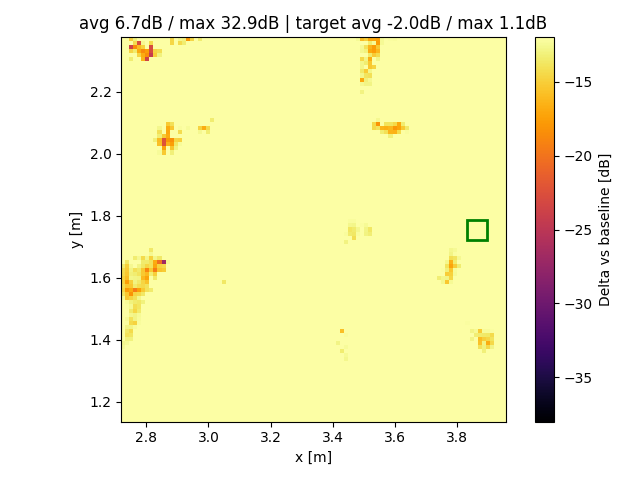

The table this chart was drawn from, first rows:
x, y, z
2.726, 1.143, 2.42
2.726, 1.156, 5.048
2.726, 1.169, 6.679
2.726, 1.182, 8.171
2.726, 1.195, 9.72
2.726, 1.208, 11.01
2.726, 1.221, 12.32
2.726, 1.234, 12.43
2.726, 1.247, 12.59
2.726, 1.26, 10.36
2.726, 1.273, 8.621
2.726, 1.286, 5.59
2.726, 1.299, 2.3
2.726, 1.312, 0.281
2.726, 1.325, -2.322
2.726, 1.338, -4.966
2.726, 1.351, -7.481
2.726, 1.364, -9.992
2.726, 1.377, -12.41
2.726, 1.39, -12.64
2.726, 1.403, -11.97
2.726, 1.416, -11.26
2.726, 1.429, -10.45
2.726, 1.443, -10.2
2.726, 1.456, -9.768
2.726, 1.469, -9.647
2.726, 1.482, -9.592
2.726, 1.495, -9.942
2.726, 1.508, -10.37
2.726, 1.521, -11.15
2.726, 1.534, -12.47
2.726, 1.547, -13.91
2.726, 1.56, -14.56
2.726, 1.573, -14.27
2.726, 1.586, -14.84
2.726, 1.599, -14.75
2.726, 1.612, -14.4
2.726, 1.625, -14.29
2.726, 1.638, -13.36
2.726, 1.651, -11.21
2.726, 1.664, -10.93
2.726, 1.677, -10.3
2.726, 1.69, -7.675
2.726, 1.703, -6.896
2.726, 1.716, -5.239
2.726, 1.729, -4.134
2.726, 1.743, -1.684
2.726, 1.756, -0.8505
2.726, 1.769, -0.7126
2.726, 1.782, -0.3353
2.726, 1.795, -0.538
2.726, 1.808, -0.798
2.726, 1.821, -1.161
2.726, 1.834, -1.704
2.726, 1.847, -2.237
2.726, 1.86, -3.263
2.726, 1.873, -3.293
2.726, 1.886, -3.536
2.726, 1.899, -3.421
2.726, 1.912, -3.687
... 8,965 more rows
